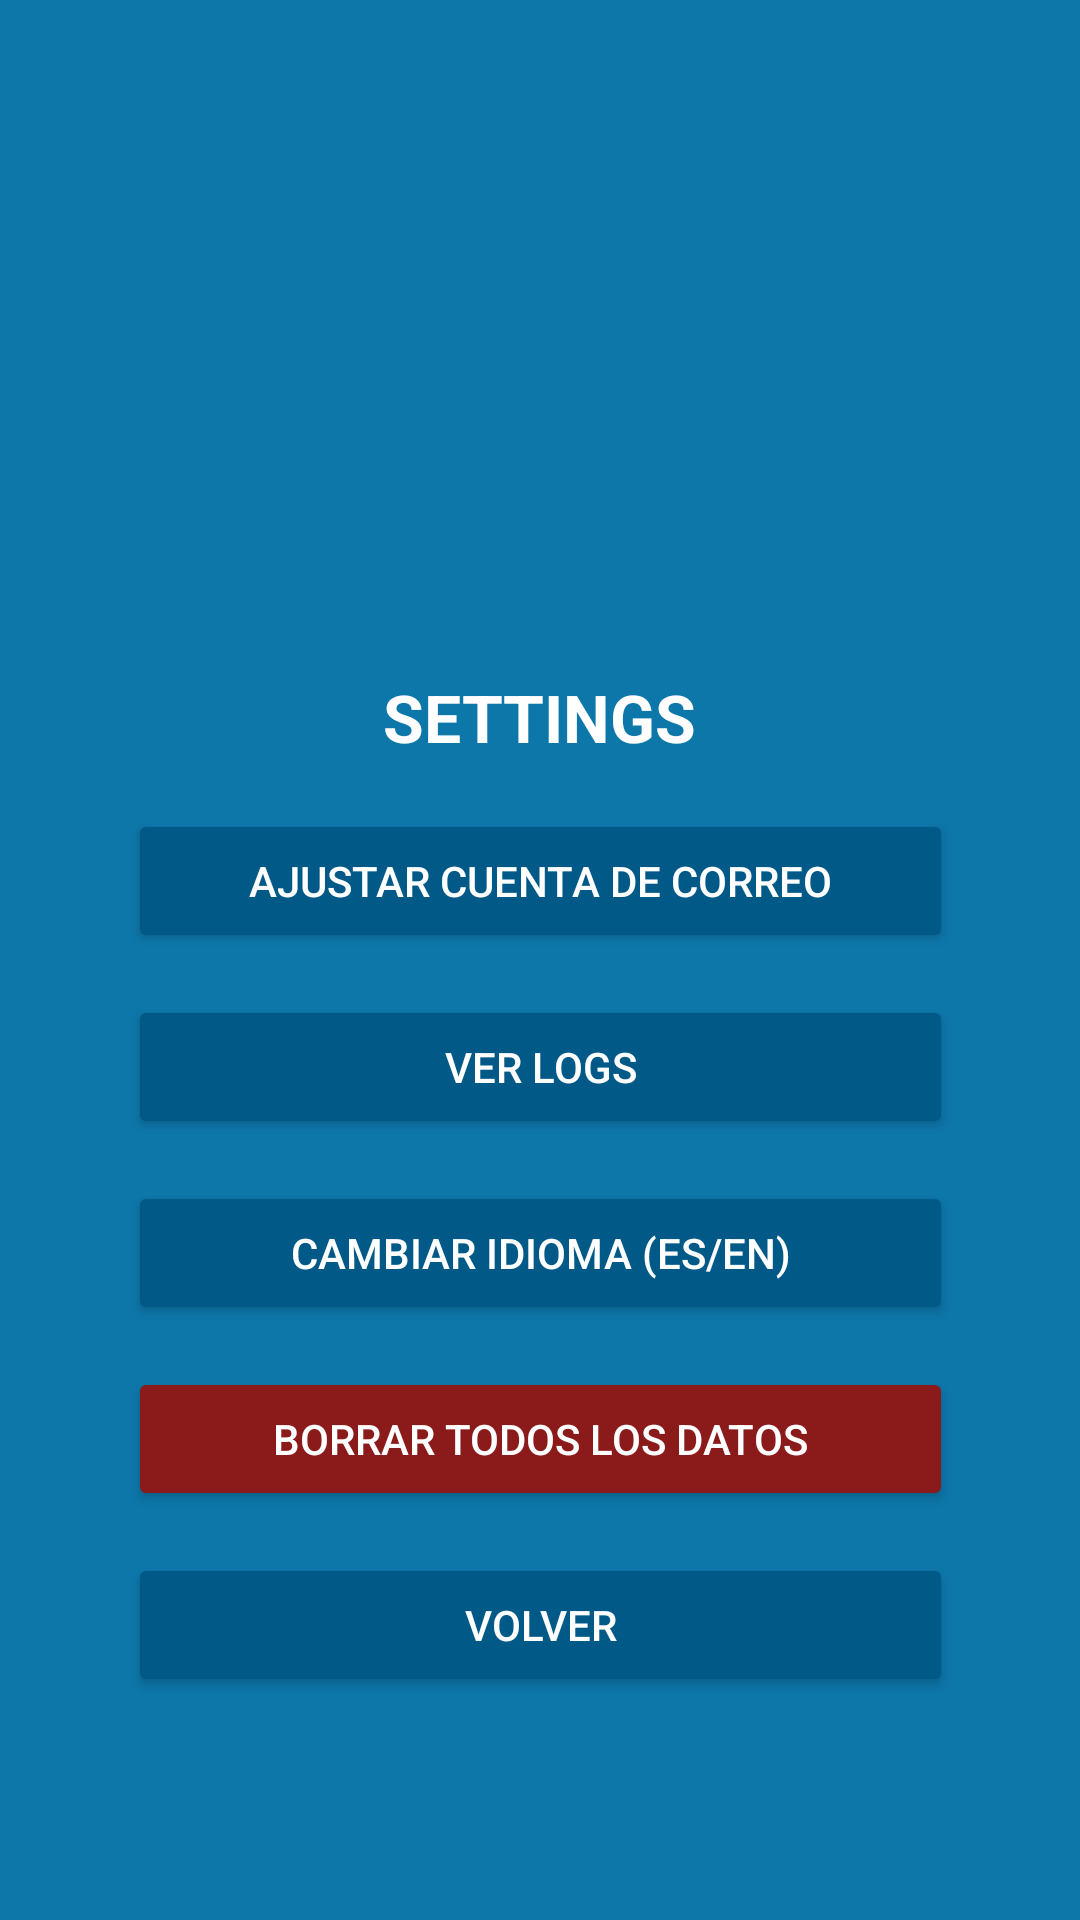

Produce the Android XML layout that renders to this screen, including the resource entries it uses.
<!-- AndroidManifest.xml: application theme Theme.AppCompat.Light.NoActionBar -->
<!-- res/layout/activity_settings.xml -->
<?xml version="1.0" encoding="utf-8"?>
<androidx.constraintlayout.widget.ConstraintLayout xmlns:android="http://schemas.android.com/apk/res/android"
    xmlns:app="http://schemas.android.com/apk/res-auto"
    android:layout_width="match_parent"
    android:layout_height="match_parent"
    android:background="#0D77AA">

    <ImageView
        android:id="@+id/headerImage"
        android:layout_width="0dp"
        android:layout_height="150dp"
        android:scaleType="centerCrop"
        android:src="@drawable/horizontal"
        app:layout_constraintEnd_toEndOf="parent"
        app:layout_constraintStart_toStartOf="parent"
        app:layout_constraintTop_toTopOf="parent" />

    <LinearLayout
        android:id="@+id/botoneraSettings"
        android:layout_width="wrap_content"
        android:layout_height="wrap_content"
        android:gravity="center"
        android:orientation="vertical"
        app:layout_constraintBottom_toBottomOf="parent"
        app:layout_constraintEnd_toEndOf="parent"
        app:layout_constraintStart_toStartOf="parent"
        app:layout_constraintTop_toBottomOf="@id/headerImage">

        <TextView
            android:layout_width="wrap_content"
            android:layout_height="wrap_content"
            android:layout_marginBottom="16dp"
            android:text="@string/settings_title"
            android:textColor="@android:color/white"
            android:textSize="22sp"
            android:textStyle="bold" />

        <Button
            android:id="@+id/btnAjustarCorreo"
            android:layout_width="275dp"
            android:layout_height="wrap_content"
            android:layout_marginBottom="14dp"
            android:backgroundTint="#015987"
            android:text="@string/settings_adjust_email"
            android:textColor="@android:color/white" />

        <Button
            android:id="@+id/btnVerLogs"
            android:layout_width="275dp"
            android:layout_height="wrap_content"
            android:layout_marginBottom="14dp"
            android:backgroundTint="#015987"
            android:text="@string/settings_view_logs"
            android:textColor="@android:color/white" />

        <Button
            android:id="@+id/btnCambiarIdioma"
            android:layout_width="275dp"
            android:layout_height="wrap_content"
            android:layout_marginBottom="14dp"
            android:backgroundTint="#015987"
            android:text="@string/settings_change_language"
            android:textColor="@android:color/white" />

        <Button
            android:id="@+id/btnBorrarDatos"
            android:layout_width="275dp"
            android:layout_height="wrap_content"
            android:layout_marginBottom="14dp"
            android:backgroundTint="#8B1A1A"
            android:text="@string/settings_delete_all_data"
            android:textColor="@android:color/white" />

        <Button
            android:id="@+id/btnBackSettings"
            android:layout_width="275dp"
            android:layout_height="wrap_content"
            android:backgroundTint="#015987"
            android:text="@string/common_back"
            android:textColor="@android:color/white" />
    </LinearLayout>

</androidx.constraintlayout.widget.ConstraintLayout>
<!-- resources referenced by this layout -->
<resources>
  <string name="common_back">VOLVER</string>
  <string name="settings_adjust_email">AJUSTAR CUENTA DE CORREO</string>
  <string name="settings_change_language">CAMBIAR IDIOMA (ES/EN)</string>
  <string name="settings_delete_all_data">BORRAR TODOS LOS DATOS</string>
  <string name="settings_title">SETTINGS</string>
  <string name="settings_view_logs">VER LOGS</string>
</resources>
